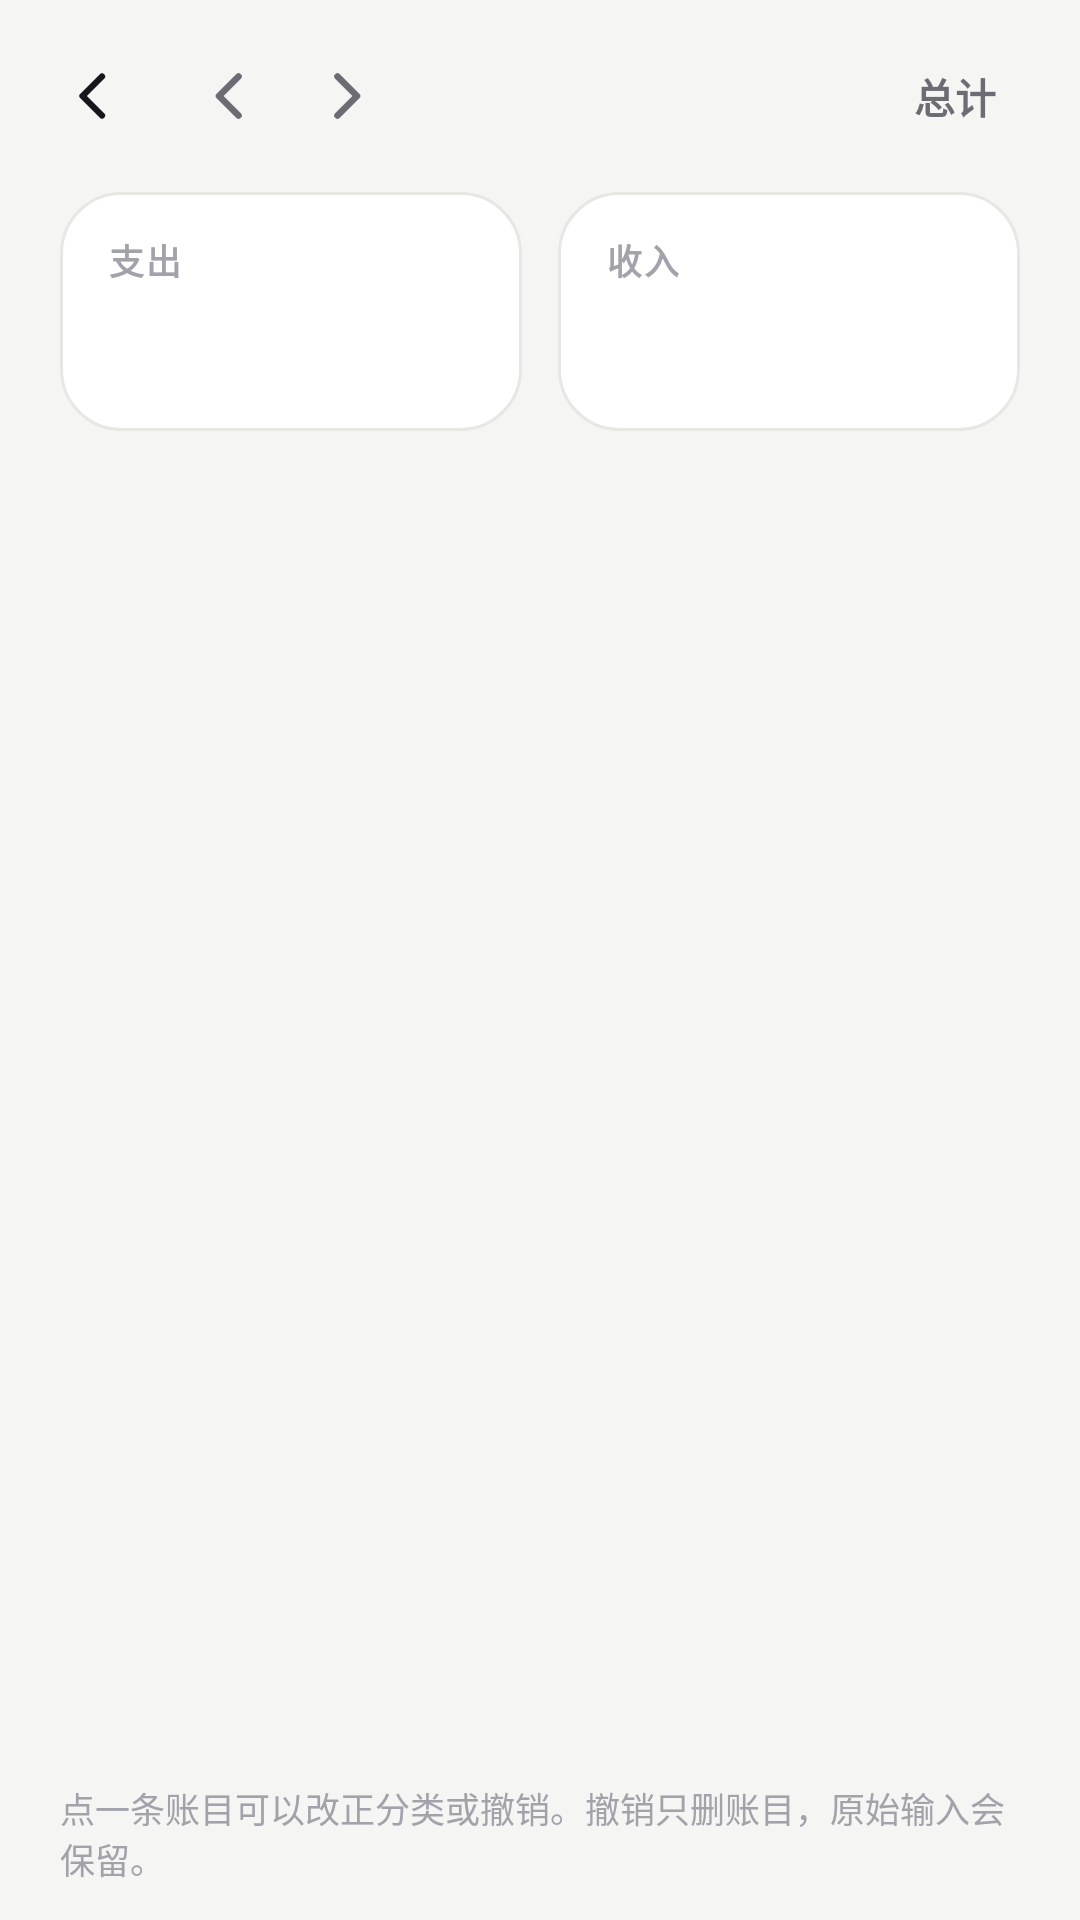

Reconstruct the res/layout file that produces this screen, plus the resources it refers to.
<!-- AndroidManifest.xml: application theme Theme.WiseBook -->
<!-- res/layout/activity_ledger.xml -->
<?xml version="1.0" encoding="utf-8"?>
<LinearLayout xmlns:android="http://schemas.android.com/apk/res/android"
    xmlns:tools="http://schemas.android.com/tools"
    android:id="@+id/ledger_root"
    android:layout_width="match_parent"
    android:layout_height="match_parent"
    android:background="@color/page_bg"
    android:orientation="vertical"
    tools:context=".ui.ledger.LedgerActivity">

    
    <LinearLayout
        android:layout_width="match_parent"
        android:layout_height="wrap_content"
        android:gravity="center_vertical"
        android:orientation="horizontal"
        android:paddingStart="@dimen/space_3"
        android:paddingTop="@dimen/space_2"
        android:paddingEnd="@dimen/space_3">

        <ImageButton
            android:id="@+id/btn_back"
            android:layout_width="@dimen/icon_button"
            android:layout_height="@dimen/icon_button"
            android:background="?attr/selectableItemBackgroundBorderless"
            android:contentDescription="@string/action_back"
            android:scaleType="centerInside"
            android:src="@drawable/ic_back"
            android:tint="@color/ink" />

        
        <ImageButton
            android:id="@+id/btn_prev_month"
            android:layout_width="30dp"
            android:layout_height="@dimen/icon_button"
            android:layout_marginStart="@dimen/space_3"
            android:background="?attr/selectableItemBackgroundBorderless"
            android:contentDescription="@string/month_prev"
            android:scaleType="centerInside"
            android:src="@drawable/ic_chevron_left"
            android:tint="@color/ink_2" />

        
        <TextView
            android:id="@+id/range"
            android:layout_width="wrap_content"
            android:layout_height="wrap_content"
            android:background="?attr/selectableItemBackground"
            android:clickable="true"
            android:focusable="true"
            android:paddingStart="@dimen/space_1"
            android:paddingTop="@dimen/space_1"
            android:paddingEnd="@dimen/space_1"
            android:paddingBottom="@dimen/space_1"
            android:textColor="@color/ink"
            android:textSize="@dimen/text_amount_row"
            android:textStyle="bold"
            tools:text="2026 年 10 月" />

        <ImageButton
            android:id="@+id/btn_next_month"
            android:layout_width="30dp"
            android:layout_height="@dimen/icon_button"
            android:background="?attr/selectableItemBackgroundBorderless"
            android:contentDescription="@string/month_next"
            android:scaleType="centerInside"
            android:src="@drawable/ic_chevron_right"
            android:tint="@color/ink_2" />

        <View
            android:layout_width="0dp"
            android:layout_height="1dp"
            android:layout_weight="1" />

        
        
        <TextView
            android:id="@+id/btn_total"
            android:layout_width="wrap_content"
            android:layout_height="wrap_content"
            android:background="?attr/selectableItemBackground"
            android:clickable="true"
            android:focusable="true"
            android:paddingStart="@dimen/space_2"
            android:paddingTop="@dimen/space_1"
            android:paddingEnd="@dimen/space_2"
            android:paddingBottom="@dimen/space_1"
            android:text="@string/ledger_total"
            android:textColor="@color/ink_2"
            android:textSize="@dimen/text_body_small"
            android:textStyle="bold" />

        <Button
            android:id="@+id/btn_sort"
            style="?android:attr/borderlessButtonStyle"
            android:layout_width="wrap_content"
            android:layout_height="wrap_content"
            android:minWidth="0dp"
            android:paddingStart="@dimen/space_2"
            android:paddingEnd="0dp"
            android:textColor="@color/ink_2"
            android:textSize="@dimen/text_body_small"
            tools:text="按发生时间 ▼" />
    </LinearLayout>

    
    <LinearLayout
        android:layout_width="match_parent"
        android:layout_height="wrap_content"
        android:layout_marginTop="@dimen/space_2"
        android:baselineAligned="false"
        android:orientation="horizontal"
        android:paddingStart="@dimen/page_padding_h"
        android:paddingEnd="@dimen/page_padding_h">

        <LinearLayout
            android:layout_width="0dp"
            android:layout_height="wrap_content"
            android:layout_weight="1"
            android:background="@drawable/bg_card"
            android:orientation="vertical"
            android:paddingStart="@dimen/space_4"
            android:paddingTop="14dp"
            android:paddingEnd="@dimen/space_4"
            android:paddingBottom="14dp">

            <TextView
                android:layout_width="wrap_content"
                android:layout_height="wrap_content"
                android:letterSpacing="0.06"
                android:text="@string/ledger_expense"
                android:textColor="@color/ink_3"
                android:textSize="@dimen/text_micro"
                android:textStyle="bold" />

            <TextView
                android:id="@+id/summary_expense"
                android:layout_width="wrap_content"
                android:layout_height="wrap_content"
                android:layout_marginTop="6dp"
                android:fontFeatureSettings="tnum"
                android:textColor="@color/ink"
                android:textSize="21sp"
                android:textStyle="bold"
                tools:text="3,248.50" />
        </LinearLayout>

        <LinearLayout
            android:layout_width="0dp"
            android:layout_height="wrap_content"
            android:layout_marginStart="@dimen/space_3"
            android:layout_weight="1"
            android:background="@drawable/bg_card"
            android:orientation="vertical"
            android:paddingStart="@dimen/space_4"
            android:paddingTop="14dp"
            android:paddingEnd="@dimen/space_4"
            android:paddingBottom="14dp">

            <TextView
                android:layout_width="wrap_content"
                android:layout_height="wrap_content"
                android:letterSpacing="0.06"
                android:text="@string/ledger_income"
                android:textColor="@color/ink_3"
                android:textSize="@dimen/text_micro"
                android:textStyle="bold" />

            <TextView
                android:id="@+id/summary_income"
                android:layout_width="wrap_content"
                android:layout_height="wrap_content"
                android:layout_marginTop="6dp"
                android:fontFeatureSettings="tnum"
                android:textColor="@color/income"
                android:textSize="21sp"
                android:textStyle="bold"
                tools:text="8,200.00" />
        </LinearLayout>
    </LinearLayout>

    
    <HorizontalScrollView
        android:layout_width="match_parent"
        android:layout_height="wrap_content"
        android:layout_marginTop="@dimen/space_4"
        android:clipToPadding="false"
        android:paddingStart="@dimen/page_padding_h"
        android:paddingEnd="@dimen/page_padding_h"
        android:scrollbars="none">

        <LinearLayout
            android:id="@+id/filter_chips"
            android:layout_width="wrap_content"
            android:layout_height="wrap_content"
            android:orientation="horizontal" />
    </HorizontalScrollView>

    <TextView
        android:id="@+id/empty"
        android:layout_width="match_parent"
        android:layout_height="wrap_content"
        android:layout_marginTop="@dimen/space_6"
        android:gravity="center"
        android:text="@string/ledger_empty"
        android:textColor="@color/ink_3"
        android:textSize="@dimen/text_body"
        android:visibility="gone"
        tools:visibility="visible" />

    
    <androidx.recyclerview.widget.RecyclerView
        android:id="@+id/list"
        android:layout_width="match_parent"
        android:layout_height="0dp"
        android:layout_marginTop="@dimen/space_2"
        android:layout_weight="1"
        android:clipToPadding="false"
        android:paddingStart="@dimen/page_padding_h"
        android:paddingEnd="@dimen/page_padding_h"
        android:paddingBottom="@dimen/space_4"
        android:scrollbars="vertical"
        tools:listitem="@layout/item_entry" />

    <TextView
        android:layout_width="match_parent"
        android:layout_height="wrap_content"
        android:paddingStart="@dimen/page_padding_h"
        android:paddingTop="@dimen/space_1"
        android:paddingEnd="@dimen/page_padding_h"
        android:paddingBottom="@dimen/space_3"
        android:text="@string/ledger_hint"
        android:textColor="@color/ink_3"
        android:textSize="@dimen/text_micro" />

</LinearLayout>
<!-- res/layout/item_entry.xml (included above) -->
<?xml version="1.0" encoding="utf-8"?>
<LinearLayout xmlns:android="http://schemas.android.com/apk/res/android"
    xmlns:tools="http://schemas.android.com/tools"
    android:id="@+id/item_root"
    android:layout_width="match_parent"
    android:layout_height="wrap_content"
    android:background="@android:color/transparent"
    android:foreground="?android:attr/selectableItemBackground"
    android:gravity="center_vertical"
    android:orientation="horizontal"
    android:paddingStart="@dimen/space_4"
    android:paddingTop="16dp"
    android:paddingEnd="@dimen/space_4"
    android:paddingBottom="16dp">

    
    <TextView
        android:id="@+id/item_cat"
        android:layout_width="@dimen/cat_tile"
        android:layout_height="@dimen/cat_tile"
        android:background="@drawable/bg_tile"
        android:gravity="center"
        android:textColor="@color/ink_2"
        android:textSize="@dimen/text_micro"
        android:textStyle="bold"
        tools:backgroundTint="@color/cat_food_bg"
        tools:text="餐饮"
        tools:textColor="@color/cat_food" />

    <LinearLayout
        android:layout_width="0dp"
        android:layout_height="wrap_content"
        android:layout_marginStart="13dp"
        android:layout_weight="1"
        android:orientation="vertical">

        <LinearLayout
            android:layout_width="match_parent"
            android:layout_height="wrap_content"
            android:gravity="center_vertical"
            android:orientation="horizontal">

            <TextView
                android:id="@+id/item_title"
                android:layout_width="wrap_content"
                android:layout_height="wrap_content"
                android:ellipsize="end"
                android:maxLines="1"
                android:textColor="@color/ink"
                android:textSize="@dimen/text_body"
                android:textStyle="bold"
                tools:text="星巴克" />

            
            <TextView
                android:id="@+id/item_badge"
                android:layout_width="wrap_content"
                android:layout_height="wrap_content"
                android:layout_marginStart="6dp"
                android:background="@drawable/badge_background"
                android:paddingStart="5dp"
                android:paddingTop="2dp"
                android:paddingEnd="5dp"
                android:paddingBottom="2dp"
                android:text="@string/ledger_auto_badge"
                android:textColor="@color/brand_ink"
                android:textSize="@dimen/text_tiny"
                android:textStyle="bold"
                android:visibility="gone"
                tools:visibility="visible" />
        </LinearLayout>

        <TextView
            android:id="@+id/item_sub"
            android:layout_width="match_parent"
            android:layout_height="wrap_content"
            android:layout_marginTop="3dp"
            android:ellipsize="end"
            android:maxLines="1"
            android:textColor="@color/ink_3"
            android:textSize="@dimen/text_micro"
            tools:text="10-07 08:42 · 餐饮 › 咖啡 · 微信" />
    </LinearLayout>

    <TextView
        android:id="@+id/item_amount"
        style="@style/Text.Amount"
        android:layout_width="wrap_content"
        android:layout_height="wrap_content"
        android:layout_marginStart="@dimen/space_2"
        tools:text="−32.00" />

</LinearLayout>
<!-- resources referenced by this layout -->
<resources>
  <color name="brand_ink">#FF4638C4</color>
  <color name="cat_food">#FFE8874A</color>
  <color name="cat_food_bg">#FFFFF0E4</color>
  <color name="income">#FF0E9F6E</color>
  <color name="ink">#FF17171B</color>
  <color name="ink_2">#FF6C6C75</color>
  <color name="ink_3">#FFA2A2AB</color>
  <color name="page_bg">#FFF5F5F3</color>
  <dimen name="cat_tile">40dp</dimen>
  <dimen name="icon_button">38dp</dimen>
  <dimen name="page_padding_h">20dp</dimen>
  <dimen name="space_1">4dp</dimen>
  <dimen name="space_2">8dp</dimen>
  <dimen name="space_3">12dp</dimen>
  <dimen name="space_4">16dp</dimen>
  <dimen name="space_6">24dp</dimen>
  <dimen name="text_amount_row">15sp</dimen>
  <dimen name="text_body">14.5sp</dimen>
  <dimen name="text_body_small">13.5sp</dimen>
  <dimen name="text_micro">11.5sp</dimen>
  <dimen name="text_tiny">10.5sp</dimen>
  <!-- drawable badge_background (drawable) -->
  <?xml version="1.0" encoding="utf-8"?>
  <shape xmlns:android="http://schemas.android.com/apk/res/android"
      android:shape="rectangle">
      <solid android:color="@color/brand_line" />
      <corners android:radius="5dp" />
  </shape>
  <!-- drawable bg_card (drawable) -->
  <?xml version="1.0" encoding="utf-8"?>
  <shape xmlns:android="http://schemas.android.com/apk/res/android"
      android:shape="rectangle">
      <solid android:color="@color/surface" />
      <corners android:radius="@dimen/radius_card" />
      <stroke
          android:width="1dp"
          android:color="@color/line" />
  </shape>
  <!-- drawable bg_tile (drawable) -->
  <?xml version="1.0" encoding="utf-8"?>
  <shape xmlns:android="http://schemas.android.com/apk/res/android"
      android:shape="rectangle">
      <solid android:color="@color/white" />
      <corners android:radius="@dimen/radius_small" />
  </shape>
  <!-- drawable ic_back (drawable) -->
  <?xml version="1.0" encoding="utf-8"?>
  <vector xmlns:android="http://schemas.android.com/apk/res/android"
      android:width="24dp"
      android:height="24dp"
      android:viewportWidth="24"
      android:viewportHeight="24">
      <path
          android:pathData="M15,18.5L8.5,12L15,5.5"
          android:fillColor="#00000000"
          android:strokeColor="#FF000000"
          android:strokeWidth="2.1"
          android:strokeLineCap="round"
          android:strokeLineJoin="round" />
  </vector>
  <string name="action_back">返回</string>
  <string name="ledger_auto_badge">自动记</string>
  <string name="ledger_empty">这个月还没有账目</string>
  <string name="ledger_expense">支出</string>
  <string name="ledger_hint">点一条账目可以改正分类或撤销。撤销只删账目，原始输入会保留。</string>
  <string name="ledger_income">收入</string>
  <string name="ledger_total">总计</string>
  <string name="month_next">下一个月</string>
  <string name="month_prev">上一个月</string>
  <style name="Text.Amount">
          <item name="android:textSize">@dimen/text_amount_row</item>
          <item name="android:textColor">@color/ink</item>
          <item name="android:textStyle">bold</item>
          <item name="android:fontFeatureSettings">tnum</item>
          <item name="android:includeFontPadding">false</item>
      </style>
  <style name="Theme.WiseBook" parent="Base.Theme.WiseBook" />
  <color name="brand_line">#FFDAD3FF</color>
  <color name="surface">#FFFFFFFF</color>
  <dimen name="radius_card">20dp</dimen>
  <color name="line">#FFE7E7E3</color>
  <color name="white">#FFFFFFFF</color>
  <dimen name="radius_small">10dp</dimen>
  <color name="brand">#FF5B4BE0</color>
  <color name="brand_soft">#FFEEEBFF</color>
  <color name="danger">#FFE5484D</color>
  <color name="danger_soft">#FFFDECEC</color>
  <color name="surface_sunken">#FFEDEDEA</color>
</resources>
